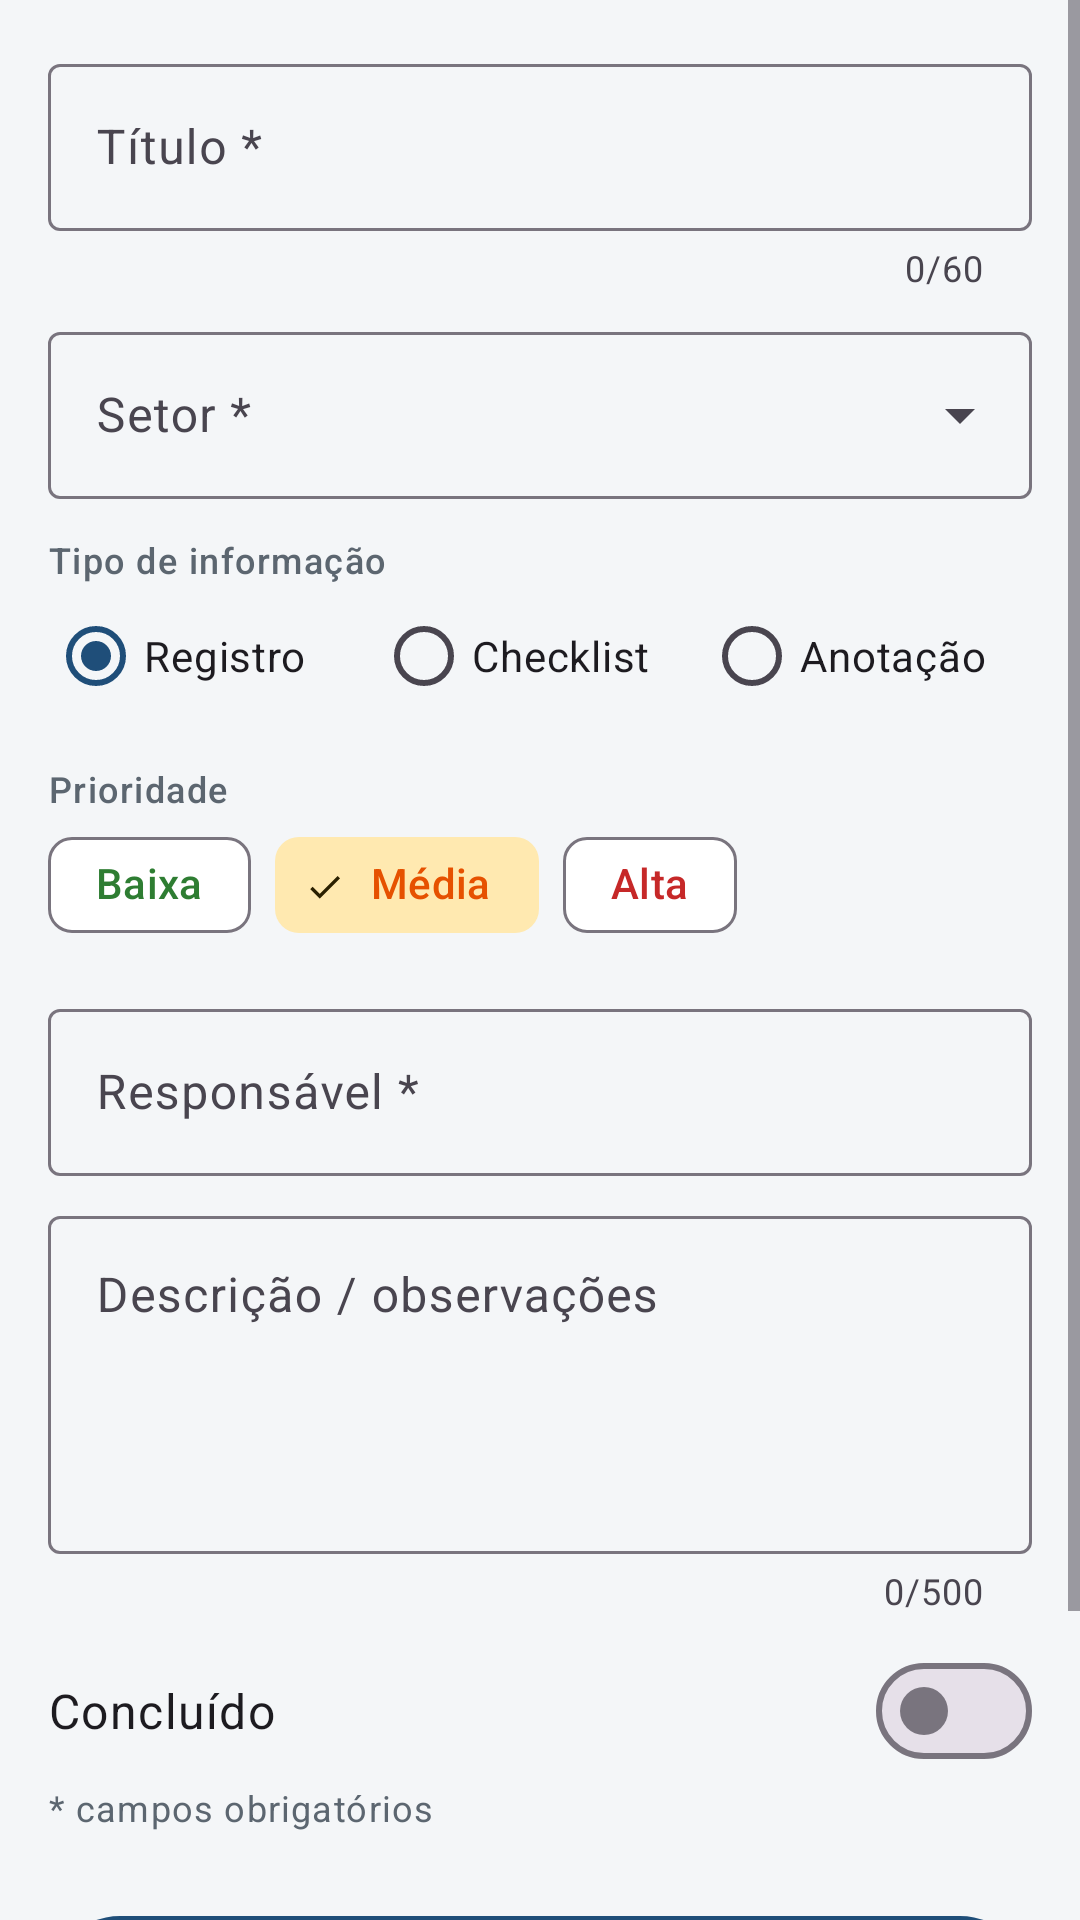

Reconstruct the res/layout file that produces this screen, plus the resources it refers to.
<!-- AndroidManifest.xml: application theme Theme.ControleProducao -->
<!-- res/layout/activity_cadastro.xml -->
<?xml version="1.0" encoding="utf-8"?>
<ScrollView xmlns:android="http://schemas.android.com/apk/res/android"
    xmlns:app="http://schemas.android.com/apk/res-auto"
    xmlns:tools="http://schemas.android.com/tools"
    android:layout_width="match_parent"
    android:layout_height="match_parent"
    android:background="@color/fundo"
    android:fillViewport="true"
    tools:context=".CadastroActivity">

    <LinearLayout
        android:layout_width="match_parent"
        android:layout_height="wrap_content"
        android:orientation="vertical"
        android:padding="@dimen/margem_tela">

        
        <com.google.android.material.textfield.TextInputLayout
            android:id="@+id/til_titulo"
            style="@style/Widget.Material3.TextInputLayout.OutlinedBox"
            android:layout_width="match_parent"
            android:layout_height="wrap_content"
            android:hint="@string/campo_titulo"
            app:counterEnabled="true"
            app:counterMaxLength="60"
            app:startIconDrawable="@drawable/ic_title">

            <com.google.android.material.textfield.TextInputEditText
                android:id="@+id/et_titulo"
                android:layout_width="match_parent"
                android:layout_height="wrap_content"
                android:imeOptions="actionNext"
                android:inputType="textCapSentences"
                android:maxLength="60"
                android:maxLines="1" />
        </com.google.android.material.textfield.TextInputLayout>

        
        <com.google.android.material.textfield.TextInputLayout
            android:id="@+id/til_setor"
            style="@style/Widget.Material3.TextInputLayout.OutlinedBox.ExposedDropdownMenu"
            android:layout_width="match_parent"
            android:layout_height="wrap_content"
            android:layout_marginTop="@dimen/espaco_pequeno"
            android:hint="@string/campo_setor">

            <com.google.android.material.textfield.MaterialAutoCompleteTextView
                android:id="@+id/actv_setor"
                android:layout_width="match_parent"
                android:layout_height="wrap_content"
                android:inputType="none" />
        </com.google.android.material.textfield.TextInputLayout>

        
        <TextView
            style="@style/ControleProducao.Rotulo"
            android:layout_width="wrap_content"
            android:layout_height="wrap_content"
            android:text="@string/campo_tipo" />

        <RadioGroup
            android:id="@+id/rg_tipo"
            android:layout_width="match_parent"
            android:layout_height="wrap_content"
            android:checkedButton="@+id/rb_tipo_registro"
            android:orientation="horizontal">

            <com.google.android.material.radiobutton.MaterialRadioButton
                android:id="@+id/rb_tipo_registro"
                android:layout_width="0dp"
                android:layout_height="wrap_content"
                android:layout_weight="1"
                android:text="@string/tipo_registro" />

            <com.google.android.material.radiobutton.MaterialRadioButton
                android:id="@+id/rb_tipo_checklist"
                android:layout_width="0dp"
                android:layout_height="wrap_content"
                android:layout_weight="1"
                android:text="@string/tipo_checklist" />

            <com.google.android.material.radiobutton.MaterialRadioButton
                android:id="@+id/rb_tipo_anotacao"
                android:layout_width="0dp"
                android:layout_height="wrap_content"
                android:layout_weight="1"
                android:text="@string/tipo_anotacao" />
        </RadioGroup>

        
        <TextView
            style="@style/ControleProducao.Rotulo"
            android:layout_width="wrap_content"
            android:layout_height="wrap_content"
            android:text="@string/campo_prioridade" />

        <com.google.android.material.chip.ChipGroup
            android:id="@+id/chip_group_prioridade"
            android:layout_width="match_parent"
            android:layout_height="wrap_content"
            app:checkedChip="@+id/chip_prioridade_media"
            app:selectionRequired="true"
            app:singleSelection="true">

            <com.google.android.material.chip.Chip
                android:id="@+id/chip_prioridade_baixa"
                style="@style/Widget.Material3.Chip.Filter"
                android:layout_width="wrap_content"
                android:layout_height="wrap_content"
                android:text="@string/prioridade_baixa"
                android:textColor="@color/prioridade_baixa" />

            <com.google.android.material.chip.Chip
                android:id="@+id/chip_prioridade_media"
                style="@style/Widget.Material3.Chip.Filter"
                android:layout_width="wrap_content"
                android:layout_height="wrap_content"
                android:text="@string/prioridade_media"
                android:textColor="@color/prioridade_media" />

            <com.google.android.material.chip.Chip
                android:id="@+id/chip_prioridade_alta"
                style="@style/Widget.Material3.Chip.Filter"
                android:layout_width="wrap_content"
                android:layout_height="wrap_content"
                android:text="@string/prioridade_alta"
                android:textColor="@color/prioridade_alta" />
        </com.google.android.material.chip.ChipGroup>

        
        <com.google.android.material.textfield.TextInputLayout
            android:id="@+id/til_responsavel"
            style="@style/Widget.Material3.TextInputLayout.OutlinedBox"
            android:layout_width="match_parent"
            android:layout_height="wrap_content"
            android:layout_marginTop="@dimen/espaco_medio"
            android:hint="@string/campo_responsavel"
            app:startIconDrawable="@drawable/ic_person">

            <com.google.android.material.textfield.TextInputEditText
                android:id="@+id/et_responsavel"
                android:layout_width="match_parent"
                android:layout_height="wrap_content"
                android:imeOptions="actionNext"
                android:inputType="textPersonName|textCapWords"
                android:maxLines="1" />
        </com.google.android.material.textfield.TextInputLayout>

        
        <com.google.android.material.textfield.TextInputLayout
            android:id="@+id/til_descricao"
            style="@style/Widget.Material3.TextInputLayout.OutlinedBox"
            android:layout_width="match_parent"
            android:layout_height="wrap_content"
            android:layout_marginTop="@dimen/espaco_pequeno"
            android:hint="@string/campo_descricao"
            app:counterEnabled="true"
            app:counterMaxLength="500">

            <com.google.android.material.textfield.TextInputEditText
                android:id="@+id/et_descricao"
                android:layout_width="match_parent"
                android:layout_height="wrap_content"
                android:gravity="top|start"
                android:inputType="textMultiLine|textCapSentences"
                android:maxLength="500"
                android:minLines="4" />
        </com.google.android.material.textfield.TextInputLayout>

        
        <com.google.android.material.materialswitch.MaterialSwitch
            android:id="@+id/switch_concluido"
            android:layout_width="match_parent"
            android:layout_height="wrap_content"
            android:layout_marginTop="@dimen/espaco_pequeno"
            android:text="@string/campo_concluido"
            android:textAppearance="?attr/textAppearanceBodyLarge" />

        <TextView
            android:layout_width="wrap_content"
            android:layout_height="wrap_content"
            android:text="@string/dica_campos_obrigatorios"
            android:textAppearance="?attr/textAppearanceBodySmall"
            android:textColor="@color/texto_secundario" />

        
        <TextView
            android:id="@+id/tv_info_datas"
            android:layout_width="match_parent"
            android:layout_height="wrap_content"
            android:layout_marginTop="@dimen/espaco_pequeno"
            android:textAppearance="?attr/textAppearanceBodySmall"
            android:textColor="@color/texto_secundario"
            android:visibility="gone"
            tools:text="Criado em 20/11/2026 08:15"
            tools:visibility="visible" />

        <Space
            android:layout_width="match_parent"
            android:layout_height="0dp"
            android:layout_weight="1"
            android:minHeight="@dimen/espaco_grande" />

        
        <com.google.android.material.button.MaterialButton
            android:id="@+id/btn_salvar"
            android:layout_width="match_parent"
            android:layout_height="@dimen/altura_botao"
            android:text="@string/acao_cadastrar"
            android:textSize="16sp"
            app:icon="@drawable/ic_save" />

        <com.google.android.material.button.MaterialButton
            android:id="@+id/btn_excluir"
            style="@style/Widget.Material3.Button.OutlinedButton"
            android:layout_width="match_parent"
            android:layout_height="@dimen/altura_botao"
            android:layout_marginTop="@dimen/espaco_pequeno"
            android:text="@string/acao_excluir_registro"
            android:textColor="@color/erro"
            android:visibility="gone"
            app:icon="@drawable/ic_delete"
            app:iconTint="@color/erro"
            app:strokeColor="@color/erro"
            tools:visibility="visible" />

        <com.google.android.material.button.MaterialButton
            android:id="@+id/btn_cancelar"
            style="@style/Widget.Material3.Button.TextButton"
            android:layout_width="match_parent"
            android:layout_height="wrap_content"
            android:layout_marginTop="@dimen/espaco_pequeno"
            android:text="@string/acao_cancelar" />
    </LinearLayout>
</ScrollView>
<!-- resources referenced by this layout -->
<resources>
  <color name="erro">#B3261E</color>
  <color name="fundo">#F4F6F8</color>
  <color name="prioridade_alta">#C62828</color>
  <color name="prioridade_baixa">#2E7D32</color>
  <color name="prioridade_media">#E65100</color>
  <color name="texto_secundario">#5C6670</color>
  <dimen name="altura_botao">56dp</dimen>
  <dimen name="espaco_grande">24dp</dimen>
  <dimen name="espaco_medio">12dp</dimen>
  <dimen name="espaco_pequeno">8dp</dimen>
  <dimen name="margem_tela">16dp</dimen>
  <string name="acao_cadastrar">Cadastrar</string>
  <string name="acao_cancelar">Cancelar</string>
  <string name="acao_excluir_registro">Excluir registro</string>
  <string name="campo_concluido">Concluído</string>
  <string name="campo_descricao">Descrição / observações</string>
  <string name="campo_prioridade">Prioridade</string>
  <string name="campo_responsavel">Responsável *</string>
  <string name="campo_setor">Setor *</string>
  <string name="campo_tipo">Tipo de informação</string>
  <string name="campo_titulo">Título *</string>
  <string name="dica_campos_obrigatorios">* campos obrigatórios</string>
  <string name="prioridade_alta">Alta</string>
  <string name="prioridade_baixa">Baixa</string>
  <string name="prioridade_media">Média</string>
  <string name="tipo_anotacao">Anotação</string>
  <string name="tipo_checklist">Checklist</string>
  <string name="tipo_registro">Registro</string>
  <style name="ControleProducao.Rotulo" parent="">
          <item name="android:textAppearance">?attr/textAppearanceLabelMedium</item>
          <item name="android:textColor">@color/texto_secundario</item>
          <item name="android:layout_marginTop">@dimen/espaco_medio</item>
      </style>
  <style name="Theme.ControleProducao" parent="Base.Theme.ControleProducao" />
  <style name="Base.Theme.ControleProducao" parent="Theme.Material3.Light">
          <item name="colorPrimary">@color/azul_industrial</item>
          <item name="colorOnPrimary">@color/branco</item>
          <item name="colorPrimaryContainer">@color/azul_container</item>
          <item name="colorOnPrimaryContainer">@color/azul_on_container</item>
          <item name="colorSecondary">@color/amarelo_seguranca</item>
          <item name="colorOnSecondary">@color/texto_principal</item>
          <item name="colorSecondaryContainer">@color/amarelo_container</item>
          <item name="colorOnSecondaryContainer">@color/amarelo_on_container</item>
          <item name="colorError">@color/erro</item>
          <item name="android:colorBackground">@color/fundo</item>
          <item name="colorSurface">@color/superficie</item>
  
          <item name="android:statusBarColor">@color/azul_industrial_escuro</item>
  
          
          <item name="actionBarStyle">@style/Widget.ControleProducao.ActionBar</item>
          <item name="actionBarTheme">@style/ThemeOverlay.Material3.Dark.ActionBar</item>
      </style>
  <color name="azul_industrial">#1F4E79</color>
  <color name="branco">#FFFFFF</color>
  <color name="azul_container">#D6E4F0</color>
  <color name="azul_on_container">#0B2540</color>
  <color name="amarelo_seguranca">#F2A900</color>
  <color name="texto_principal">#1B1F24</color>
  <color name="amarelo_container">#FFE9B0</color>
  <color name="amarelo_on_container">#2B2100</color>
  <color name="superficie">#FFFFFF</color>
  <color name="azul_industrial_escuro">#163A5C</color>
  <style name="Widget.ControleProducao.ActionBar" parent="Widget.Material3.ActionBar.Solid">
          <item name="background">@color/azul_industrial</item>
          <item name="titleTextStyle">@style/TextAppearance.ControleProducao.ActionBarTitle</item>
          <item name="elevation">4dp</item>
      </style>
  <style name="TextAppearance.ControleProducao.ActionBarTitle" parent="TextAppearance.Material3.TitleLarge">
          <item name="android:textColor">@color/branco</item>
      </style>
</resources>
